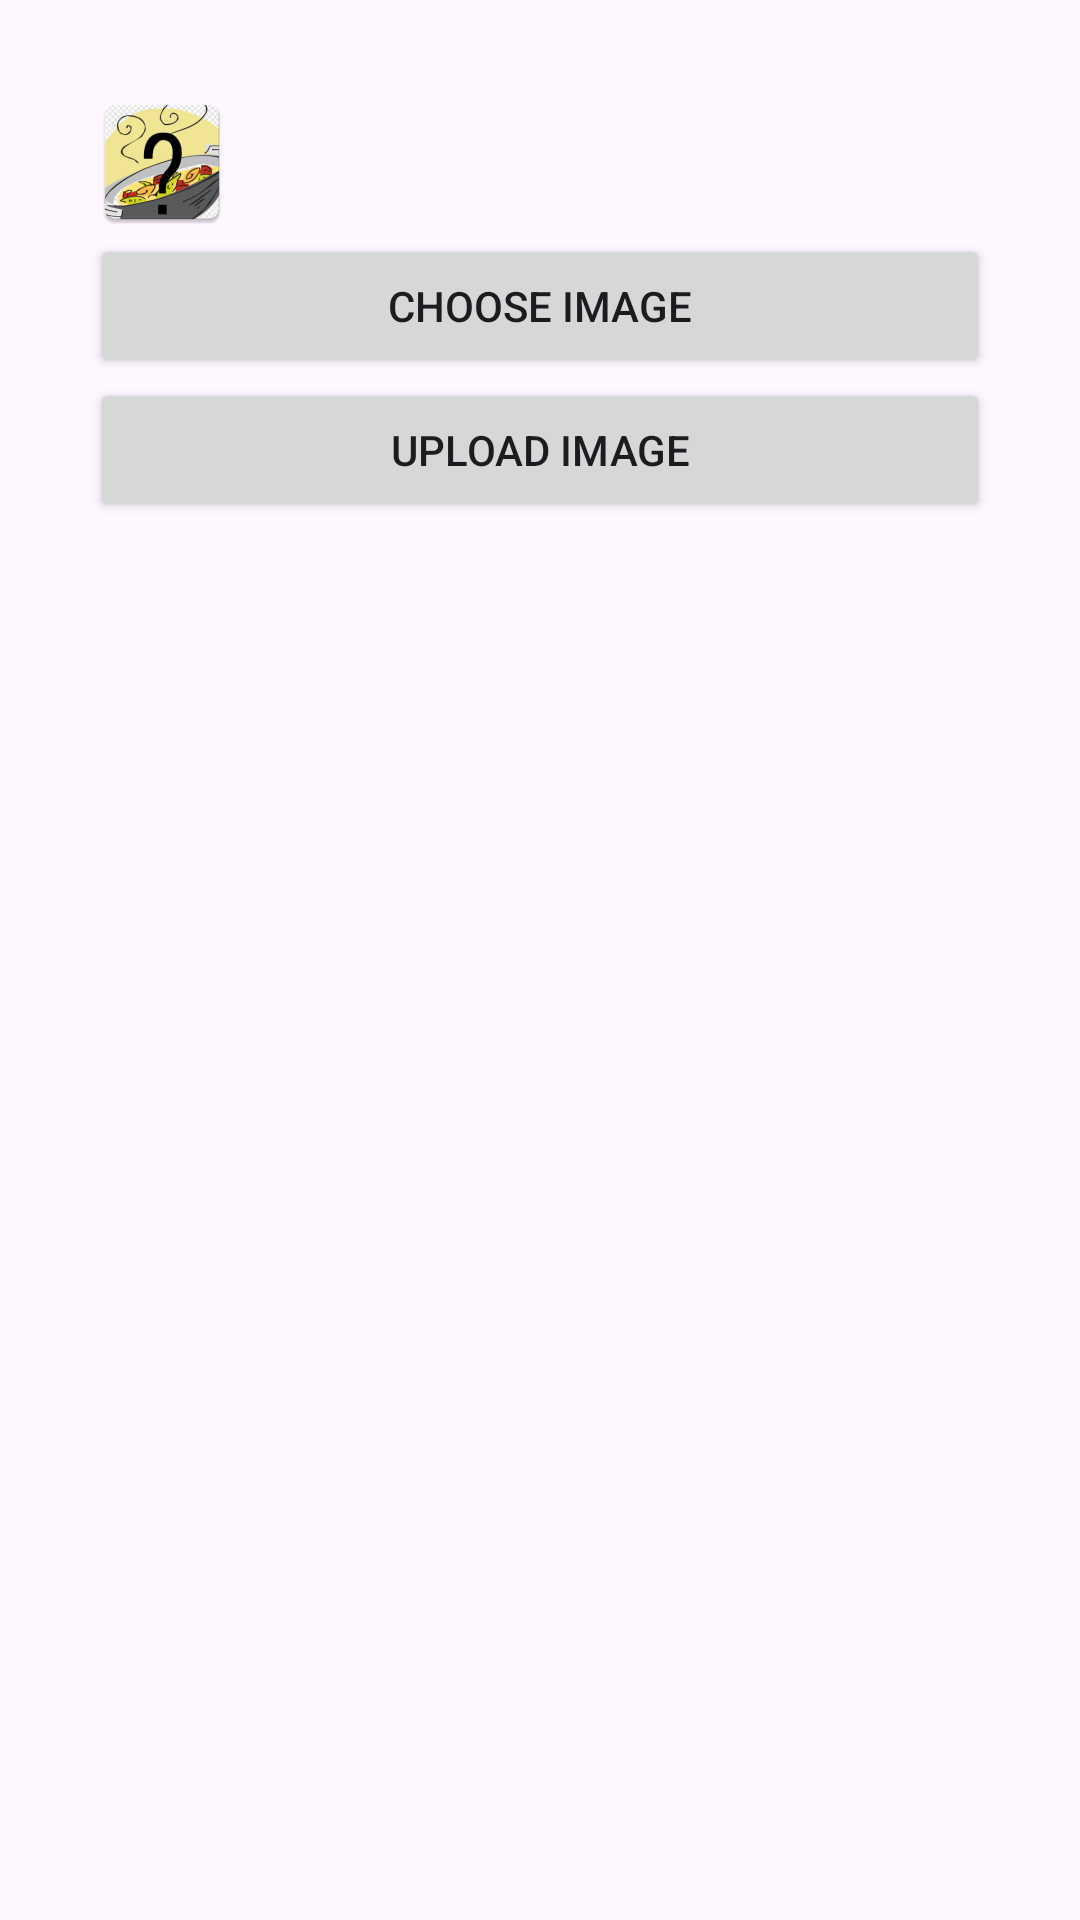

This screen was rendered from an Android layout file. Write that file and the resources it references.
<!-- AndroidManifest.xml: application theme Theme.NeRecipe -->
<!-- res/layout/fragment_gallery.xml -->
<?xml version="1.0" encoding="utf-8"?>
<LinearLayout
    xmlns:android="http://schemas.android.com/apk/res/android"
    xmlns:tools="http://schemas.android.com/tools"
    xmlns:app="http://schemas.android.com/apk/res-auto"
    android:layout_width="match_parent"
    android:layout_height="match_parent"
    app:layout_behavior="@string/appbar_scrolling_view_behavior"
    tools:showIn="@layout/fragment_gallery"
    tools:context=".imagestorage.GalleryFragment"
    android:padding="30dp"
    android:orientation="vertical"
    >

    <ImageView
        android:id="@+id/image_preview"
        android:layout_width="wrap_content"
        android:layout_height="wrap_content"
        android:src="@mipmap/food"
        />

    <Button
        android:id="@+id/btn_choose_image"
        android:layout_width="match_parent"
        android:layout_height="wrap_content"
        android:text="Choose image"
        />

    <Button
        android:id="@+id/btn_upload_image"
        android:layout_width="match_parent"
        android:layout_height="wrap_content"
        android:text="Upload image"
        />

</LinearLayout>
<!-- resources referenced by this layout -->
<resources>
  <!-- mipmap food: png bitmap (mipmap-hdpi, 6576 bytes) -->
  <style name="Theme.NeRecipe" parent="Theme.Material3.DayNight">
          
          <item name="android:navigationBarColor">@color/md_sys_color_primary</item>
          <item name="android:windowLightStatusBar">?attr/isLightTheme</item>
          
          <item name="colorPrimary">@color/md_sys_color_primary</item>
          <item name="colorPrimaryVariant">@color/md_sys_color_primary_dark</item>
          <item name="colorOnPrimary">@color/md_sys_color_on_primary</item>
          
          <item name="colorSecondary">@color/md_sys_color_secondary</item>
          <item name="colorSecondaryVariant">@color/md_sys_color_secondary_dark</item>
          <item name="colorOnSecondary">@color/md_sys_color_on_secondary</item>
          
          <item name="android:statusBarColor">?attr/colorPrimaryVariant</item>
          <item name="textInputStyle">@style/Widget.Material3.TextInputLayout.OutlinedBox</item>
  
      </style>
  <color name="md_sys_color_primary">#ff4d6700</color>
  <color name="md_sys_color_primary_dark">#ffacd54c</color>
  <color name="md_sys_color_on_primary">#ffffffff</color>
  <color name="md_sys_color_secondary">#ff5a6147</color>
  <color name="md_sys_color_secondary_dark">#ffc2caaa</color>
  <color name="md_sys_color_on_secondary">#ffffffff</color>
</resources>
